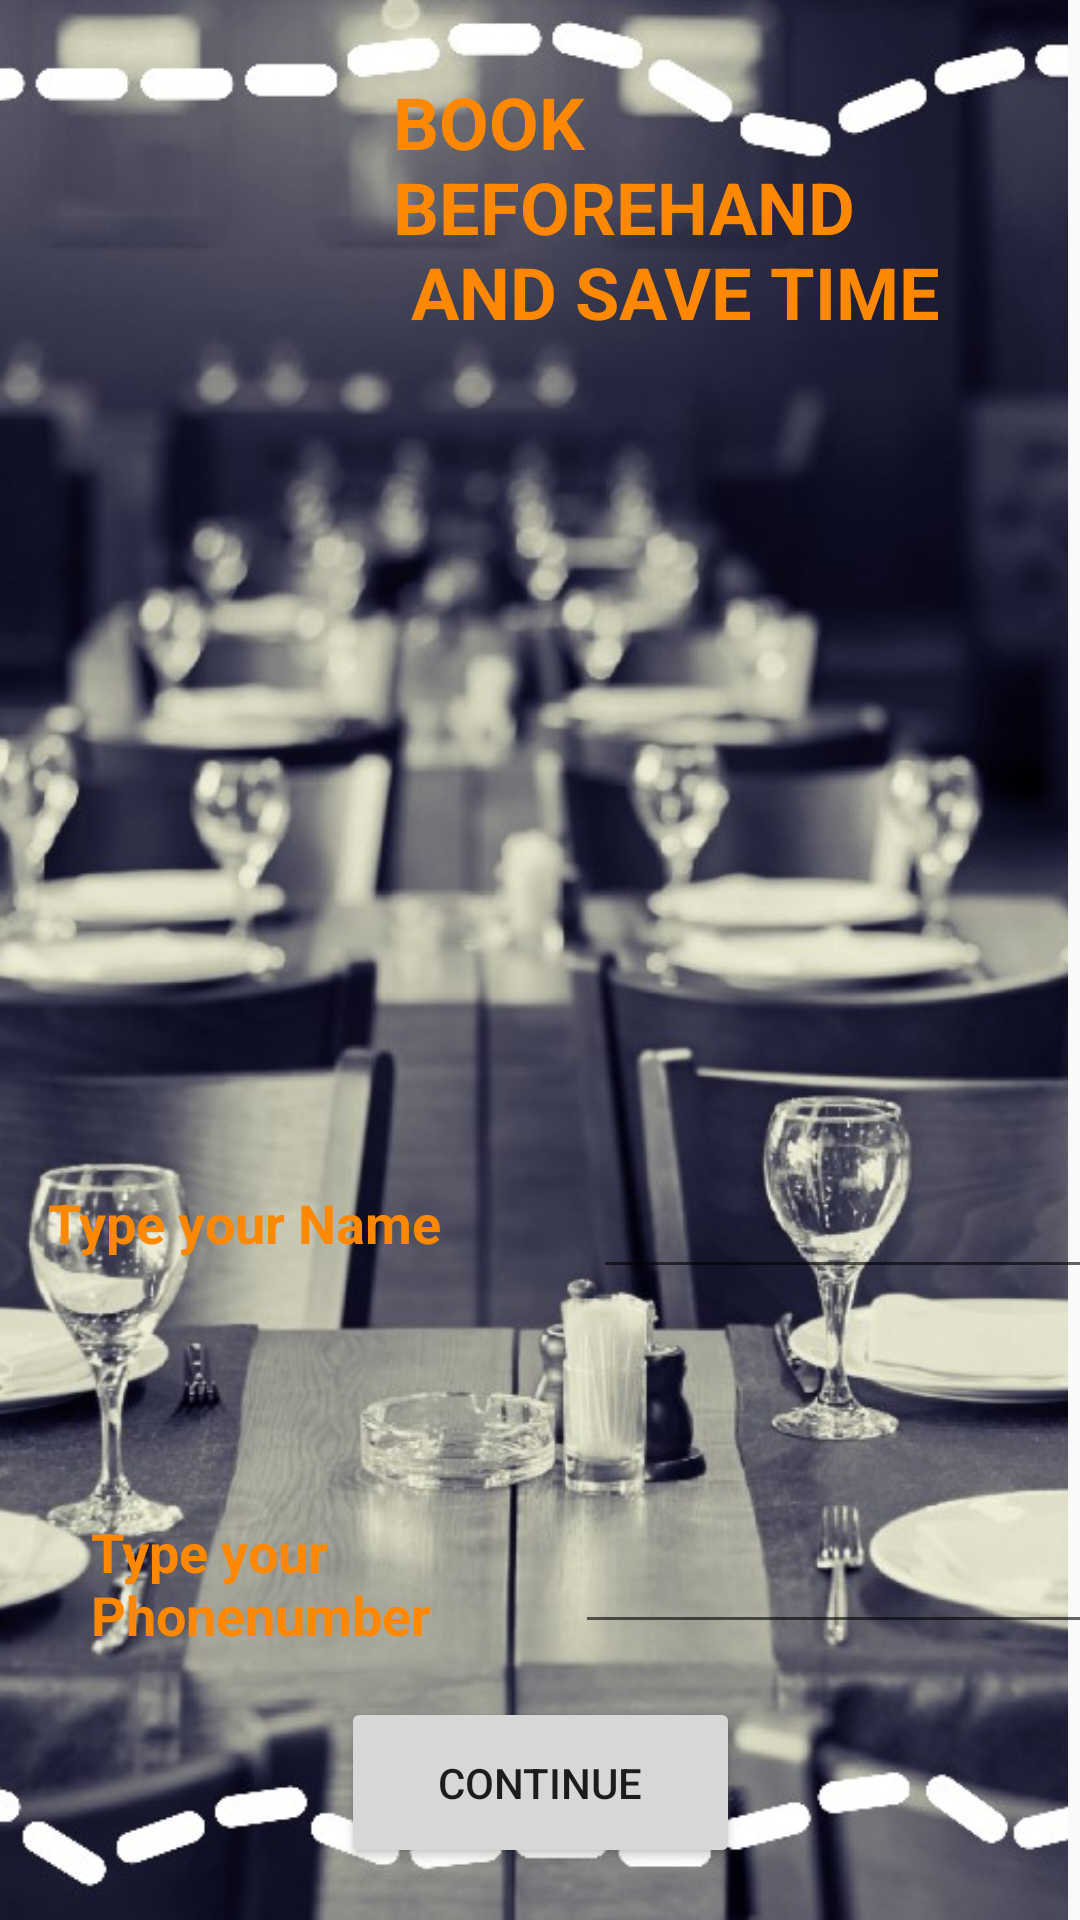

Reconstruct the res/layout file that produces this screen, plus the resources it refers to.
<!-- AndroidManifest.xml: application theme AppTheme -->
<!-- res/layout/activity_main.xml -->
<?xml version="1.0" encoding="utf-8"?>
<android.support.constraint.ConstraintLayout xmlns:android="http://schemas.android.com/apk/res/android"
    xmlns:app="http://schemas.android.com/apk/res-auto"
    xmlns:tools="http://schemas.android.com/tools"
    android:layout_width="match_parent"
    android:layout_height="match_parent"
    tools:context=".MainActivity">

    <ImageView
        android:id="@+id/imageView"
        android:layout_width="wrap_content"
        android:layout_height="wrap_content"
        android:layout_marginEnd="8dp"
        android:layout_marginRight="8dp"
        android:layout_marginBottom="8dp"
        android:scaleType="centerCrop"
        app:layout_constraintBottom_toBottomOf="parent"
        app:layout_constraintEnd_toEndOf="parent"
        app:layout_constraintStart_toStartOf="parent"
        app:layout_constraintTop_toTopOf="parent"
        app:layout_constraintVertical_bias="0.0"
        app:srcCompat="@drawable/blure1jpeg" />

    <TextView
        android:id="@+id/textView"
        android:layout_width="216dp"
        android:layout_height="96dp"
        android:layout_marginStart="8dp"
        android:layout_marginLeft="8dp"
        android:layout_marginTop="8dp"
        android:layout_marginEnd="8dp"
        android:layout_marginRight="8dp"
        android:layout_marginBottom="8dp"
        android:text="@string/text1"
        android:textAllCaps="true"
        android:textColor="@android:color/holo_orange_dark"
        android:textSize="24sp"
        android:textStyle="bold"
        app:layout_constraintBottom_toTopOf="@+id/guideline"
        app:layout_constraintEnd_toEndOf="parent"
        app:layout_constraintHorizontal_bias="0.961"
        app:layout_constraintStart_toStartOf="parent"
        app:layout_constraintTop_toTopOf="parent"
        app:layout_constraintVertical_bias="0.128" />

    <android.support.constraint.Guideline
        android:id="@+id/guideline"
        android:layout_width="wrap_content"
        android:layout_height="wrap_content"
        android:orientation="horizontal"
        app:layout_constraintGuide_begin="239dp" />

    <TextView
        android:id="@+id/textView2"
        android:layout_width="149dp"
        android:layout_height="57dp"
        android:layout_marginStart="16dp"
        android:layout_marginLeft="16dp"
        android:layout_marginTop="52dp"
        android:layout_marginBottom="8dp"
        android:text="@string/text2"
        android:textColor="@android:color/holo_orange_dark"
        android:textSize="18sp"
        android:textStyle="bold"
        app:layout_constraintBottom_toTopOf="@+id/textView3"
        app:layout_constraintStart_toStartOf="parent"
        app:layout_constraintTop_toTopOf="@+id/guideline"
        app:layout_constraintVertical_bias="0.7" />

    <TextView
        android:id="@+id/textView3"
        android:layout_width="132dp"
        android:layout_height="43dp"
        android:layout_marginStart="8dp"
        android:layout_marginLeft="8dp"
        android:layout_marginEnd="8dp"
        android:layout_marginRight="8dp"
        android:layout_marginBottom="92dp"
        android:text="@string/text3"
        android:textColor="@android:color/holo_orange_dark"
        android:textSize="18sp"
        android:textStyle="bold"
        app:layout_constraintBottom_toBottomOf="parent"
        app:layout_constraintEnd_toStartOf="@+id/guideline3"
        app:layout_constraintHorizontal_bias="0.505"
        app:layout_constraintStart_toStartOf="parent" />

    <android.support.constraint.Guideline
        android:id="@+id/guideline2"
        android:layout_width="wrap_content"
        android:layout_height="wrap_content"
        android:orientation="horizontal"
        app:layout_constraintGuide_begin="20dp" />

    <android.support.constraint.Guideline
        android:id="@+id/guideline3"
        android:layout_width="wrap_content"
        android:layout_height="wrap_content"
        android:orientation="vertical"
        app:layout_constraintGuide_begin="192dp" />

    <EditText
        android:id="@+id/editText"
        android:layout_width="169dp"
        android:layout_height="50dp"
        android:layout_marginStart="8dp"
        android:layout_marginLeft="8dp"
        android:layout_marginTop="8dp"
        android:layout_marginEnd="8dp"
        android:layout_marginRight="8dp"
        android:layout_marginBottom="8dp"
        android:ems="10"
        android:inputType="textPersonName"
        android:text="@string/yext4"
        android:textColor="@android:color/background_light"
        app:layout_constraintBottom_toTopOf="@+id/editText2"
        app:layout_constraintEnd_toEndOf="parent"
        app:layout_constraintHorizontal_bias="0.142"
        app:layout_constraintStart_toStartOf="@+id/guideline3"
        app:layout_constraintTop_toTopOf="@+id/guideline"
        app:layout_constraintVertical_bias="0.681" />

    <EditText
        android:id="@+id/editText2"
        android:layout_width="173dp"
        android:layout_height="48dp"
        android:layout_marginStart="8dp"
        android:layout_marginLeft="8dp"
        android:layout_marginEnd="8dp"
        android:layout_marginRight="8dp"
        android:layout_marginBottom="92dp"
        android:ems="10"
        android:inputType="textPersonName"
        android:text="@string/yext4"
        android:textColor="@android:color/background_light"
        app:layout_constraintBottom_toBottomOf="parent"
        app:layout_constraintEnd_toEndOf="parent"
        app:layout_constraintHorizontal_bias="0.4"
        app:layout_constraintStart_toStartOf="@+id/guideline3" />

    <Button
        android:id="@+id/button"
        android:layout_width="133dp"
        android:layout_height="57dp"
        android:layout_marginStart="8dp"
        android:layout_marginLeft="8dp"
        android:layout_marginTop="8dp"
        android:layout_marginEnd="8dp"
        android:layout_marginRight="8dp"
        android:layout_marginBottom="8dp"
        android:onClick="sendMessage"
        android:text="@string/button"
        app:layout_constraintBottom_toBottomOf="parent"
        app:layout_constraintEnd_toEndOf="parent"
        app:layout_constraintStart_toStartOf="parent"
        app:layout_constraintTop_toBottomOf="@+id/editText2" />
</android.support.constraint.ConstraintLayout>
<!-- resources referenced by this layout -->
<resources>
  <!-- drawable blure1jpeg: jpeg bitmap (drawable, 194512 bytes) -->
  <string name="button">continue</string>
  <string name="text1">Book beforehand \n and Save Time</string>
  <string name="text2">Type your Name</string>
  <string name="text3">Type your Phonenumber</string>
  <string name="yext4" />
  <style name="AppTheme" parent="Theme.AppCompat.Light.DarkActionBar">
          
          <item name="colorPrimary">@color/colorPrimary</item>
          <item name="colorPrimaryDark">@color/colorPrimaryDark</item>
          <item name="colorAccent">@color/colorAccent</item>
      </style>
  <color name="colorPrimary">#1f9158</color>
  <color name="colorPrimaryDark">#00574B</color>
  <color name="colorAccent">#bababa</color>
</resources>
